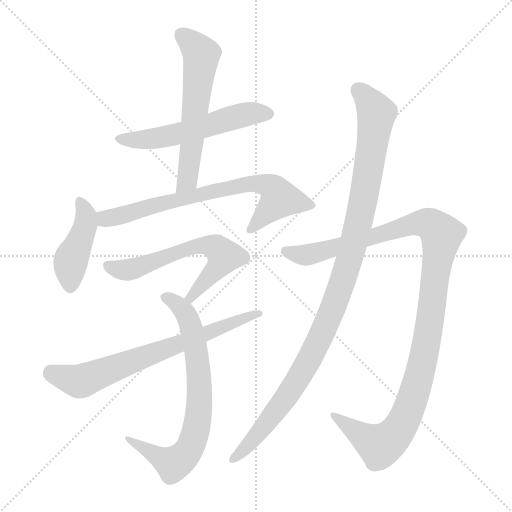
t = 0.00 s
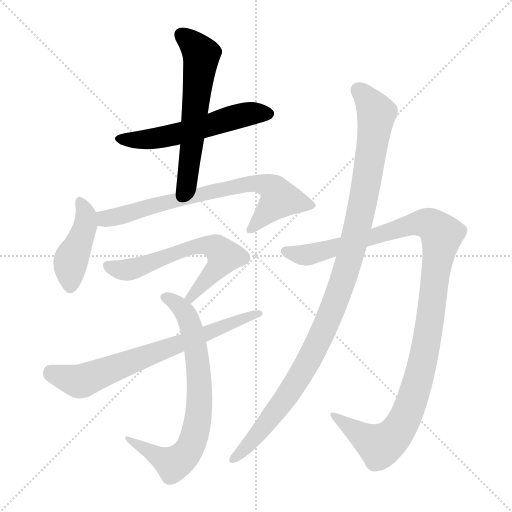
t = 1.53 s
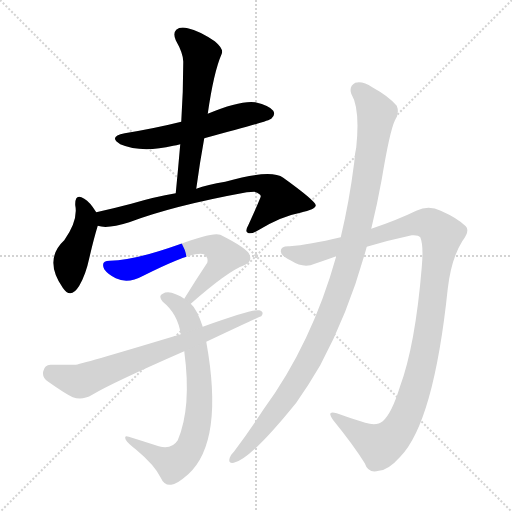
t = 3.06 s
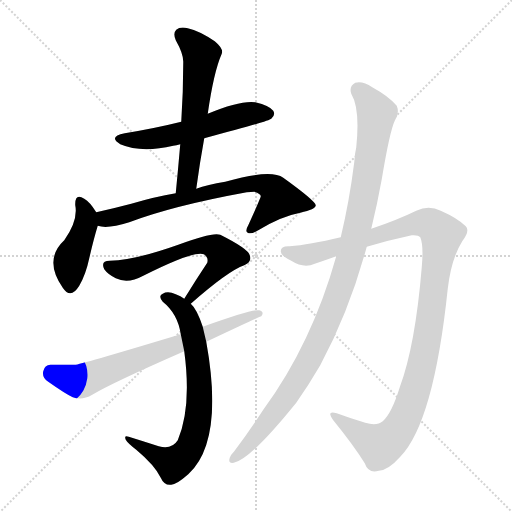
t = 4.59 s
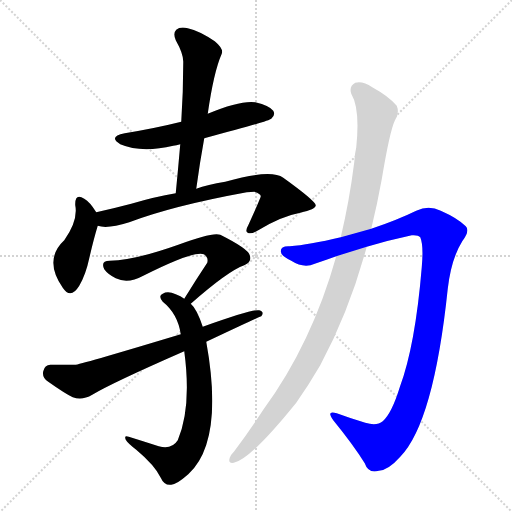
t = 6.11 s
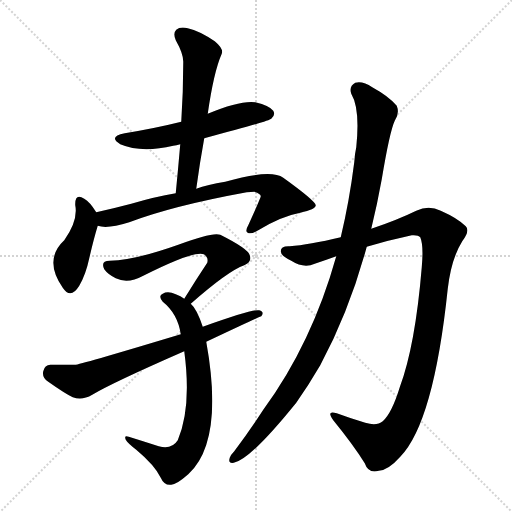
t = 7.64 s

The animated SVG that drew these frames (rendered in a browser with its animation timeline set to each time). Animation: 9 CSS @keyframes rules; one cycle of 7.64 s.

<svg version="1.1" viewBox="0 0 1024 1024" xmlns="http://www.w3.org/2000/svg">
  <g stroke="lightgray" stroke-dasharray="1,1" stroke-width="1" transform="scale(4, 4)">
    <line x1="0" y1="0" x2="256" y2="256"></line>
    <line x1="256" y1="0" x2="0" y2="256"></line>
    <line x1="128" y1="0" x2="128" y2="256"></line>
    <line x1="0" y1="128" x2="256" y2="128"></line>
  </g>
<g transform="scale(1, -1) translate(0, -900)">
   <style type="text/css">
    @keyframes keyframes0 {
      from {
       stroke: blue;
       stroke-dashoffset: 557;
       stroke-width: 128;
       }
       64% {
       animation-timing-function: step-end;
       stroke: blue;
       stroke-dashoffset: 0;
       stroke-width: 128;
       }
       to {
       stroke: black;
       stroke-width: 1024;
       }
       }
       #make-me-a-hanzi-animation-0 {
         animation: keyframes0 0.703288s both;
         animation-delay: 0.000000s;
         animation-timing-function: linear;
       }
    @keyframes keyframes1 {
      from {
       stroke: blue;
       stroke-dashoffset: 591;
       stroke-width: 128;
       }
       66% {
       animation-timing-function: step-end;
       stroke: blue;
       stroke-dashoffset: 0;
       stroke-width: 128;
       }
       to {
       stroke: black;
       stroke-width: 1024;
       }
       }
       #make-me-a-hanzi-animation-1 {
         animation: keyframes1 0.730957s both;
         animation-delay: 0.703288s;
         animation-timing-function: linear;
       }
    @keyframes keyframes2 {
      from {
       stroke: blue;
       stroke-dashoffset: 431;
       stroke-width: 128;
       }
       58% {
       animation-timing-function: step-end;
       stroke: blue;
       stroke-dashoffset: 0;
       stroke-width: 128;
       }
       to {
       stroke: black;
       stroke-width: 1024;
       }
       }
       #make-me-a-hanzi-animation-2 {
         animation: keyframes2 0.600749s both;
         animation-delay: 1.434245s;
         animation-timing-function: linear;
       }
    @keyframes keyframes3 {
      from {
       stroke: blue;
       stroke-dashoffset: 722;
       stroke-width: 128;
       }
       70% {
       animation-timing-function: step-end;
       stroke: blue;
       stroke-dashoffset: 0;
       stroke-width: 128;
       }
       to {
       stroke: black;
       stroke-width: 1024;
       }
       }
       #make-me-a-hanzi-animation-3 {
         animation: keyframes3 0.837565s both;
         animation-delay: 2.034993s;
         animation-timing-function: linear;
       }
    @keyframes keyframes4 {
      from {
       stroke: blue;
       stroke-dashoffset: 618;
       stroke-width: 128;
       }
       67% {
       animation-timing-function: step-end;
       stroke: blue;
       stroke-dashoffset: 0;
       stroke-width: 128;
       }
       to {
       stroke: black;
       stroke-width: 1024;
       }
       }
       #make-me-a-hanzi-animation-4 {
         animation: keyframes4 0.752930s both;
         animation-delay: 2.872559s;
         animation-timing-function: linear;
       }
    @keyframes keyframes5 {
      from {
       stroke: blue;
       stroke-dashoffset: 731;
       stroke-width: 128;
       }
       70% {
       animation-timing-function: step-end;
       stroke: blue;
       stroke-dashoffset: 0;
       stroke-width: 128;
       }
       to {
       stroke: black;
       stroke-width: 1024;
       }
       }
       #make-me-a-hanzi-animation-5 {
         animation: keyframes5 0.844889s both;
         animation-delay: 3.625488s;
         animation-timing-function: linear;
       }
    @keyframes keyframes6 {
      from {
       stroke: blue;
       stroke-dashoffset: 703;
       stroke-width: 128;
       }
       70% {
       animation-timing-function: step-end;
       stroke: blue;
       stroke-dashoffset: 0;
       stroke-width: 128;
       }
       to {
       stroke: black;
       stroke-width: 1024;
       }
       }
       #make-me-a-hanzi-animation-6 {
         animation: keyframes6 0.822103s both;
         animation-delay: 4.470378s;
         animation-timing-function: linear;
       }
    @keyframes keyframes7 {
      from {
       stroke: blue;
       stroke-dashoffset: 1136;
       stroke-width: 128;
       }
       79% {
       animation-timing-function: step-end;
       stroke: blue;
       stroke-dashoffset: 0;
       stroke-width: 128;
       }
       to {
       stroke: black;
       stroke-width: 1024;
       }
       }
       #make-me-a-hanzi-animation-7 {
         animation: keyframes7 1.174479s both;
         animation-delay: 5.292480s;
         animation-timing-function: linear;
       }
    @keyframes keyframes8 {
      from {
       stroke: blue;
       stroke-dashoffset: 1078;
       stroke-width: 128;
       }
       78% {
       animation-timing-function: step-end;
       stroke: blue;
       stroke-dashoffset: 0;
       stroke-width: 128;
       }
       to {
       stroke: black;
       stroke-width: 1024;
       }
       }
       #make-me-a-hanzi-animation-8 {
         animation: keyframes8 1.127279s both;
         animation-delay: 6.466960s;
         animation-timing-function: linear;
       }
</style>
<path d="M 408.5 623.5 Q 537.5 657.5 542.5 662.5 Q 551.5 669.5 546.5 678.5 Q 539.5 688.5 510.5 695.5 Q 480.5 699.5 415.5 672.5 L 362.5 656.5 Q 310.5 643.5 249.5 633.5 Q 215.5 626.5 240.5 611.5 Q 282.5 593.5 346.5 608.5 Q 352.5 609.5 360.5 611.5 L 408.5 623.5 Z" fill="lightgray"></path> 
<path d="M 392.5 522.5 Q 399.5 574.5 408.5 623.5 L 415.5 672.5 Q 427.5 756.5 443.5 792.5 Q 447.5 802.5 429.5 817.5 Q 398.5 838.5 375.5 843.5 Q 360.5 847.5 352.5 840.5 Q 345.5 833.5 351.5 819.5 Q 367.5 791.5 366.5 774.5 Q 366.5 717.5 362.5 656.5 L 360.5 611.5 Q 356.5 565.5 351.5 513.5 C 348.5 483.5 388.5 492.5 392.5 522.5 Z" fill="lightgray"></path> 
<path d="M 192.5 475.5 Q 179.5 496.5 168.5 502.5 Q 149.5 514.5 150.5 489.5 Q 156.5 459.5 128.5 419.5 Q 86.5 380.5 125.5 324.5 Q 141.5 300.5 158.5 328.5 Q 171.5 350.5 178.5 383.5 Q 187.5 422.5 195.5 448.5 C 200.5 463.5 200.5 463.5 192.5 475.5 Z" fill="lightgray"></path> 
<path d="M 195.5 448.5 Q 214.5 441.5 258.5 455.5 Q 345.5 488.5 493.5 515.5 Q 502.5 516.5 508.5 516.5 Q 521.5 512.5 521.5 507.5 Q 521.5 504.5 496.5 449.5 Q 489.5 437.5 495.5 434.5 Q 501.5 430.5 516.5 439.5 Q 562.5 467.5 600.5 474.5 Q 631.5 481.5 631.5 489.5 Q 630.5 498.5 566.5 544.5 Q 541.5 562.5 450.5 536.5 Q 414.5 530.5 392.5 522.5 L 351.5 513.5 Q 309.5 506.5 262.5 492.5 Q 228.5 483.5 192.5 475.5 C 163.5 468.5 165.5 452.5 195.5 448.5 Z" fill="lightgray"></path> 
<path d="M 381.5 292.5 Q 456.5 358.5 488.5 369.5 Q 504.5 375.5 499.5 389.5 Q 496.5 402.5 440.5 430.5 Q 425.5 436.5 356.5 410.5 Q 269.5 379.5 219.5 378.5 Q 200.5 378.5 208.5 361.5 Q 215.5 351.5 231.5 343.5 Q 255.5 331.5 286.5 348.5 Q 388.5 399.5 407.5 391.5 Q 417.5 385.5 414.5 374.5 Q 392.5 341.5 368.5 302.5 C 352.5 276.5 358.5 272.5 381.5 292.5 Z" fill="lightgray"></path> 
<path d="M 405.5 246.5 Q 393.5 282.5 381.5 292.5 L 368.5 302.5 Q 361.5 308.5 351.5 311.5 Q 335.5 318.5 325.5 312.5 Q 315.5 308.5 325.5 296.5 Q 355.5 272.5 361.5 231.5 L 368.5 197.5 Q 383.5 85.5 355.5 19.5 Q 343.5 0.5 317.5 7.5 Q 286.5 17.5 257.5 26.5 Q 247.5 30.5 251.5 20.5 Q 255.5 13.5 272.5 0.5 Q 309.5 -30.5 321.5 -55.5 Q 328.5 -71.5 342.5 -69.5 Q 352.5 -69.5 376.5 -48.5 Q 448.5 17.5 412.5 216.5 L 405.5 246.5 Z" fill="lightgray"></path> 
<path d="M 412.5 216.5 Q 520.5 267.5 522.5 267.5 Q 529.5 276.5 518.5 279.5 Q 506.5 282.5 405.5 246.5 L 361.5 231.5 Q 172.5 174.5 151.5 170.5 Q 124.5 170.5 102.5 170.5 Q 89.5 171.5 86.5 157.5 Q 83.5 144.5 96.5 136.5 Q 130.5 112.5 145.5 105.5 Q 164.5 98.5 184.5 110.5 Q 224.5 134.5 368.5 197.5 L 412.5 216.5 Z" fill="lightgray"></path> 
<path d="M 733.5 406.5 Q 776.5 419.5 823.5 429.5 Q 836.5 430.5 840.5 425.5 Q 847.5 409.5 843.5 365.5 Q 830.5 208.5 799.5 125.5 Q 783.5 73.5 765.5 57.5 Q 753.5 47.5 730.5 54.5 Q 700.5 63.5 673.5 73.5 Q 651.5 80.5 666.5 59.5 Q 706.5 10.5 729.5 -26.5 Q 736.5 -47.5 757.5 -41.5 Q 776.5 -40.5 800.5 -13.5 Q 867.5 55.5 895.5 322.5 Q 902.5 382.5 924.5 417.5 Q 940.5 438.5 931.5 447.5 Q 915.5 463.5 881.5 478.5 Q 857.5 490.5 832.5 478.5 Q 793.5 459.5 742.5 442.5 L 681.5 425.5 Q 617.5 410.5 579.5 407.5 Q 561.5 408.5 561.5 397.5 Q 561.5 388.5 582.5 378.5 Q 607.5 362.5 629.5 372.5 Q 650.5 379.5 672.5 387.5 L 733.5 406.5 Z" fill="lightgray"></path> 
<path d="M 672.5 387.5 Q 623.5 212.5 526.5 80.5 Q 498.5 37.5 468.5 -2.5 Q 461.5 -9.5 459.5 -15.5 Q 455.5 -27.5 467.5 -25.5 Q 500.5 -19.5 592.5 94.5 Q 616.5 128.5 640.5 169.5 Q 698.5 277.5 733.5 406.5 L 742.5 442.5 Q 754.5 491.5 763.5 541.5 Q 779.5 637.5 789.5 658.5 Q 799.5 673.5 793.5 688.5 Q 777.5 707.5 744.5 725.5 Q 725.5 738.5 710.5 734.5 Q 697.5 727.5 702.5 712.5 Q 720.5 682.5 712.5 605.5 Q 709.5 592.5 708.5 575.5 Q 698.5 496.5 681.5 425.5 L 672.5 387.5 Z" fill="lightgray"></path> 
      <clipPath id="make-me-a-hanzi-clip-0">
      <path d="M 408.5 623.5 Q 537.5 657.5 542.5 662.5 Q 551.5 669.5 546.5 678.5 Q 539.5 688.5 510.5 695.5 Q 480.5 699.5 415.5 672.5 L 362.5 656.5 Q 310.5 643.5 249.5 633.5 Q 215.5 626.5 240.5 611.5 Q 282.5 593.5 346.5 608.5 Q 352.5 609.5 360.5 611.5 L 408.5 623.5 Z" fill="lightgray"></path>
      </clipPath>
      <path clip-path="url(#make-me-a-hanzi-clip-0)" d="M 242.5 623.5 L 302.5 621.5 L 497.5 672.5 L 536.5 672.5 " fill="none" id="make-me-a-hanzi-animation-0" stroke-dasharray="429 858" stroke-linecap="round"></path>

      <clipPath id="make-me-a-hanzi-clip-1">
      <path d="M 392.5 522.5 Q 399.5 574.5 408.5 623.5 L 415.5 672.5 Q 427.5 756.5 443.5 792.5 Q 447.5 802.5 429.5 817.5 Q 398.5 838.5 375.5 843.5 Q 360.5 847.5 352.5 840.5 Q 345.5 833.5 351.5 819.5 Q 367.5 791.5 366.5 774.5 Q 366.5 717.5 362.5 656.5 L 360.5 611.5 Q 356.5 565.5 351.5 513.5 C 348.5 483.5 388.5 492.5 392.5 522.5 Z" fill="lightgray"></path>
      </clipPath>
      <path clip-path="url(#make-me-a-hanzi-clip-1)" d="M 362.5 831.5 L 402.5 788.5 L 374.5 539.5 L 357.5 520.5 " fill="none" id="make-me-a-hanzi-animation-1" stroke-dasharray="463 926" stroke-linecap="round"></path>

      <clipPath id="make-me-a-hanzi-clip-2">
      <path d="M 192.5 475.5 Q 179.5 496.5 168.5 502.5 Q 149.5 514.5 150.5 489.5 Q 156.5 459.5 128.5 419.5 Q 86.5 380.5 125.5 324.5 Q 141.5 300.5 158.5 328.5 Q 171.5 350.5 178.5 383.5 Q 187.5 422.5 195.5 448.5 C 200.5 463.5 200.5 463.5 192.5 475.5 Z" fill="lightgray"></path>
      </clipPath>
      <path clip-path="url(#make-me-a-hanzi-clip-2)" d="M 159.5 495.5 L 172.5 466.5 L 167.5 438.5 L 141.5 377.5 L 140.5 329.5 " fill="none" id="make-me-a-hanzi-animation-2" stroke-dasharray="303 606" stroke-linecap="round"></path>

      <clipPath id="make-me-a-hanzi-clip-3">
      <path d="M 195.5 448.5 Q 214.5 441.5 258.5 455.5 Q 345.5 488.5 493.5 515.5 Q 502.5 516.5 508.5 516.5 Q 521.5 512.5 521.5 507.5 Q 521.5 504.5 496.5 449.5 Q 489.5 437.5 495.5 434.5 Q 501.5 430.5 516.5 439.5 Q 562.5 467.5 600.5 474.5 Q 631.5 481.5 631.5 489.5 Q 630.5 498.5 566.5 544.5 Q 541.5 562.5 450.5 536.5 Q 414.5 530.5 392.5 522.5 L 351.5 513.5 Q 309.5 506.5 262.5 492.5 Q 228.5 483.5 192.5 475.5 C 163.5 468.5 165.5 452.5 195.5 448.5 Z" fill="lightgray"></path>
      </clipPath>
      <path clip-path="url(#make-me-a-hanzi-clip-3)" d="M 201.5 469.5 L 213.5 462.5 L 226.5 464.5 L 361.5 502.5 L 503.5 533.5 L 541.5 525.5 L 559.5 502.5 L 500.5 441.5 " fill="none" id="make-me-a-hanzi-animation-3" stroke-dasharray="594 1188" stroke-linecap="round"></path>

      <clipPath id="make-me-a-hanzi-clip-4">
      <path d="M 381.5 292.5 Q 456.5 358.5 488.5 369.5 Q 504.5 375.5 499.5 389.5 Q 496.5 402.5 440.5 430.5 Q 425.5 436.5 356.5 410.5 Q 269.5 379.5 219.5 378.5 Q 200.5 378.5 208.5 361.5 Q 215.5 351.5 231.5 343.5 Q 255.5 331.5 286.5 348.5 Q 388.5 399.5 407.5 391.5 Q 417.5 385.5 414.5 374.5 Q 392.5 341.5 368.5 302.5 C 352.5 276.5 358.5 272.5 381.5 292.5 Z" fill="lightgray"></path>
      </clipPath>
      <path clip-path="url(#make-me-a-hanzi-clip-4)" d="M 216.5 368.5 L 259.5 360.5 L 391.5 408.5 L 422.5 408.5 L 438.5 401.5 L 448.5 387.5 L 442.5 374.5 L 384.5 305.5 L 376.5 306.5 " fill="none" id="make-me-a-hanzi-animation-4" stroke-dasharray="490 980" stroke-linecap="round"></path>

      <clipPath id="make-me-a-hanzi-clip-5">
      <path d="M 405.5 246.5 Q 393.5 282.5 381.5 292.5 L 368.5 302.5 Q 361.5 308.5 351.5 311.5 Q 335.5 318.5 325.5 312.5 Q 315.5 308.5 325.5 296.5 Q 355.5 272.5 361.5 231.5 L 368.5 197.5 Q 383.5 85.5 355.5 19.5 Q 343.5 0.5 317.5 7.5 Q 286.5 17.5 257.5 26.5 Q 247.5 30.5 251.5 20.5 Q 255.5 13.5 272.5 0.5 Q 309.5 -30.5 321.5 -55.5 Q 328.5 -71.5 342.5 -69.5 Q 352.5 -69.5 376.5 -48.5 Q 448.5 17.5 412.5 216.5 L 405.5 246.5 Z" fill="lightgray"></path>
      </clipPath>
      <path clip-path="url(#make-me-a-hanzi-clip-5)" d="M 329.5 304.5 L 350.5 295.5 L 369.5 275.5 L 388.5 218.5 L 399.5 119.5 L 392.5 40.5 L 381.5 6.5 L 364.5 -16.5 L 346.5 -27.5 L 258.5 19.5 " fill="none" id="make-me-a-hanzi-animation-5" stroke-dasharray="603 1206" stroke-linecap="round"></path>

      <clipPath id="make-me-a-hanzi-clip-6">
      <path d="M 412.5 216.5 Q 520.5 267.5 522.5 267.5 Q 529.5 276.5 518.5 279.5 Q 506.5 282.5 405.5 246.5 L 361.5 231.5 Q 172.5 174.5 151.5 170.5 Q 124.5 170.5 102.5 170.5 Q 89.5 171.5 86.5 157.5 Q 83.5 144.5 96.5 136.5 Q 130.5 112.5 145.5 105.5 Q 164.5 98.5 184.5 110.5 Q 224.5 134.5 368.5 197.5 L 412.5 216.5 Z" fill="lightgray"></path>
      </clipPath>
      <path clip-path="url(#make-me-a-hanzi-clip-6)" d="M 100.5 156.5 L 116.5 147.5 L 164.5 138.5 L 519.5 273.5 " fill="none" id="make-me-a-hanzi-animation-6" stroke-dasharray="575 1150" stroke-linecap="round"></path>

      <clipPath id="make-me-a-hanzi-clip-7">
      <path d="M 733.5 406.5 Q 776.5 419.5 823.5 429.5 Q 836.5 430.5 840.5 425.5 Q 847.5 409.5 843.5 365.5 Q 830.5 208.5 799.5 125.5 Q 783.5 73.5 765.5 57.5 Q 753.5 47.5 730.5 54.5 Q 700.5 63.5 673.5 73.5 Q 651.5 80.5 666.5 59.5 Q 706.5 10.5 729.5 -26.5 Q 736.5 -47.5 757.5 -41.5 Q 776.5 -40.5 800.5 -13.5 Q 867.5 55.5 895.5 322.5 Q 902.5 382.5 924.5 417.5 Q 940.5 438.5 931.5 447.5 Q 915.5 463.5 881.5 478.5 Q 857.5 490.5 832.5 478.5 Q 793.5 459.5 742.5 442.5 L 681.5 425.5 Q 617.5 410.5 579.5 407.5 Q 561.5 408.5 561.5 397.5 Q 561.5 388.5 582.5 378.5 Q 607.5 362.5 629.5 372.5 Q 650.5 379.5 672.5 387.5 L 733.5 406.5 Z" fill="lightgray"></path>
      </clipPath>
      <path clip-path="url(#make-me-a-hanzi-clip-7)" d="M 571.5 397.5 L 617.5 390.5 L 837.5 453.5 L 859.5 452.5 L 883.5 430.5 L 851.5 206.5 L 830.5 120.5 L 801.5 47.5 L 784.5 25.5 L 759.5 8.5 L 677.5 62.5 " fill="none" id="make-me-a-hanzi-animation-7" stroke-dasharray="1008 2016" stroke-linecap="round"></path>

      <clipPath id="make-me-a-hanzi-clip-8">
      <path d="M 672.5 387.5 Q 623.5 212.5 526.5 80.5 Q 498.5 37.5 468.5 -2.5 Q 461.5 -9.5 459.5 -15.5 Q 455.5 -27.5 467.5 -25.5 Q 500.5 -19.5 592.5 94.5 Q 616.5 128.5 640.5 169.5 Q 698.5 277.5 733.5 406.5 L 742.5 442.5 Q 754.5 491.5 763.5 541.5 Q 779.5 637.5 789.5 658.5 Q 799.5 673.5 793.5 688.5 Q 777.5 707.5 744.5 725.5 Q 725.5 738.5 710.5 734.5 Q 697.5 727.5 702.5 712.5 Q 720.5 682.5 712.5 605.5 Q 709.5 592.5 708.5 575.5 Q 698.5 496.5 681.5 425.5 L 672.5 387.5 Z" fill="lightgray"></path>
      </clipPath>
      <path clip-path="url(#make-me-a-hanzi-clip-8)" d="M 716.5 720.5 L 738.5 697.5 L 752.5 669.5 L 723.5 483.5 L 677.5 313.5 L 642.5 228.5 L 600.5 149.5 L 527.5 45.5 L 468.5 -16.5 " fill="none" id="make-me-a-hanzi-animation-8" stroke-dasharray="950 1900" stroke-linecap="round"></path>

</g>
</svg>
